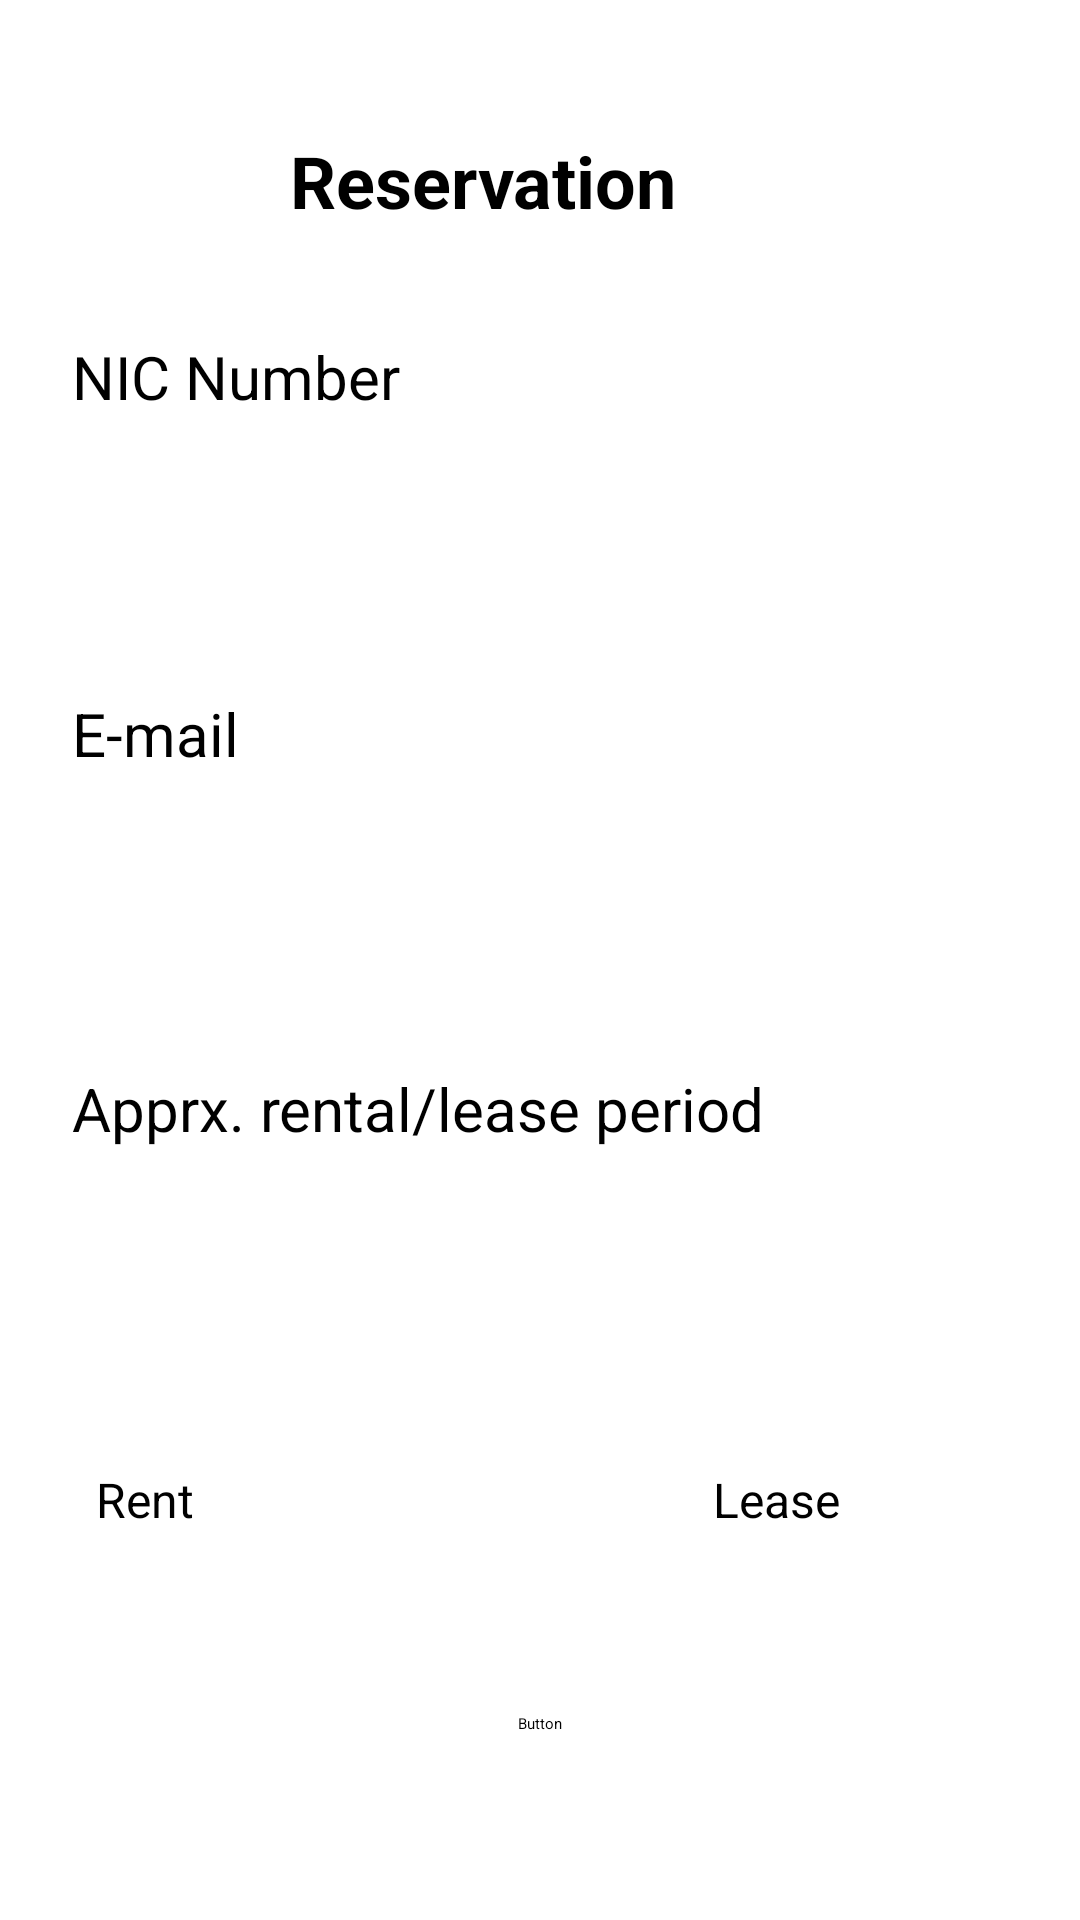

The Android layout XML behind this screen, and the referenced resources:
<!-- AndroidManifest.xml: application theme Theme.LandManagementCode -->
<!-- res/layout/rent_main.xml -->
<?xml version="1.0" encoding="utf-8"?>
<androidx.constraintlayout.widget.ConstraintLayout xmlns:android="http://schemas.android.com/apk/res/android"
    xmlns:app="http://schemas.android.com/apk/res-auto"
    xmlns:tools="http://schemas.android.com/tools"
    android:id="@+id/pd_layout1"
    android:layout_width="match_parent"
    android:layout_height="match_parent"
    tools:context=".rentmain">

    <TextView
        android:id="@+id/lg_textView4"
        android:layout_width="175dp"
        android:layout_height="52dp"
        android:layout_marginTop="44dp"
        android:layout_marginEnd="100dp"
        android:text="Reservation"
        android:textAlignment="center"
        android:textSize="24sp"
        android:textStyle="normal|bold"
        android:visibility="visible"
        app:layout_constraintEnd_toEndOf="parent"
        app:layout_constraintHorizontal_bias="0.867"
        app:layout_constraintStart_toStartOf="parent"
        app:layout_constraintTop_toTopOf="parent" />
    //shamila

    <EditText
        android:id="@+id/ar_nicbar"
        android:layout_width="291dp"
        android:layout_height="52dp"
        android:layout_marginStart="24dp"
        android:layout_marginTop="16dp"
        android:ems="10"
        android:inputType="textPersonName"
        app:layout_constraintStart_toStartOf="parent"
        app:layout_constraintTop_toBottomOf="@+id/ar_nic" />

    <Button
        android:id="@+id/button"
        android:layout_width="wrap_content"
        android:layout_height="wrap_content"
        android:layout_marginTop="32dp"
        android:text="Button"
        app:layout_constraintEnd_toEndOf="parent"
        app:layout_constraintStart_toStartOf="parent"
        app:layout_constraintTop_toBottomOf="@+id/ar_rent" />

    <RadioButton
        android:id="@+id/ar_rent"
        android:layout_width="91dp"
        android:layout_height="50dp"
        android:layout_marginStart="32dp"
        android:layout_marginTop="32dp"
        android:text="Rent"
        android:textSize="16sp"
        app:layout_constraintStart_toStartOf="parent"
        app:layout_constraintTop_toBottomOf="@+id/ar_durabar" />

    <RadioButton
        android:id="@+id/ar_lease"
        android:layout_width="wrap_content"
        android:layout_height="wrap_content"
        android:layout_marginTop="32dp"
        android:layout_marginEnd="80dp"
        android:text="Lease"
        android:textSize="16sp"
        app:layout_constraintEnd_toEndOf="parent"
        app:layout_constraintTop_toBottomOf="@+id/ar_durabar" />

    <EditText
        android:id="@+id/ar_emailbar"
        android:layout_width="291dp"
        android:layout_height="50dp"
        android:layout_marginStart="24dp"
        android:layout_marginTop="24dp"
        android:ems="10"
        android:inputType="textPersonName"
        app:layout_constraintStart_toStartOf="parent"
        app:layout_constraintTop_toBottomOf="@+id/ar_email" />

    <EditText
        android:id="@+id/ar_durabar"
        android:layout_width="291dp"
        android:layout_height="50dp"
        android:layout_marginStart="24dp"
        android:layout_marginTop="24dp"
        android:ems="10"
        android:inputType="textPersonName"
        app:layout_constraintStart_toStartOf="parent"
        app:layout_constraintTop_toBottomOf="@+id/ar_dura" />

    <TextView
        android:id="@+id/ar_nic"
        android:layout_width="wrap_content"
        android:layout_height="wrap_content"
        android:layout_marginStart="24dp"
        android:layout_marginTop="16dp"
        android:text="NIC Number"
        android:textSize="20sp"
        app:layout_constraintStart_toStartOf="parent"
        app:layout_constraintTop_toBottomOf="@+id/lg_textView4" />

    <TextView
        android:id="@+id/ar_email"
        android:layout_width="wrap_content"
        android:layout_height="wrap_content"
        android:layout_marginStart="24dp"
        android:layout_marginTop="24dp"
        android:text="E-mail"
        android:textSize="20sp"
        app:layout_constraintStart_toStartOf="parent"
        app:layout_constraintTop_toBottomOf="@+id/ar_nicbar" />

    <TextView
        android:id="@+id/ar_dura"
        android:layout_width="wrap_content"
        android:layout_height="wrap_content"
        android:layout_marginStart="24dp"
        android:layout_marginTop="24dp"
        android:text="Apprx. rental/lease period"
        android:textSize="20sp"
        app:layout_constraintStart_toStartOf="parent"
        app:layout_constraintTop_toBottomOf="@+id/ar_emailbar" />

</androidx.constraintlayout.widget.ConstraintLayout>
<!-- resources referenced by this layout -->
<resources>

</resources>
